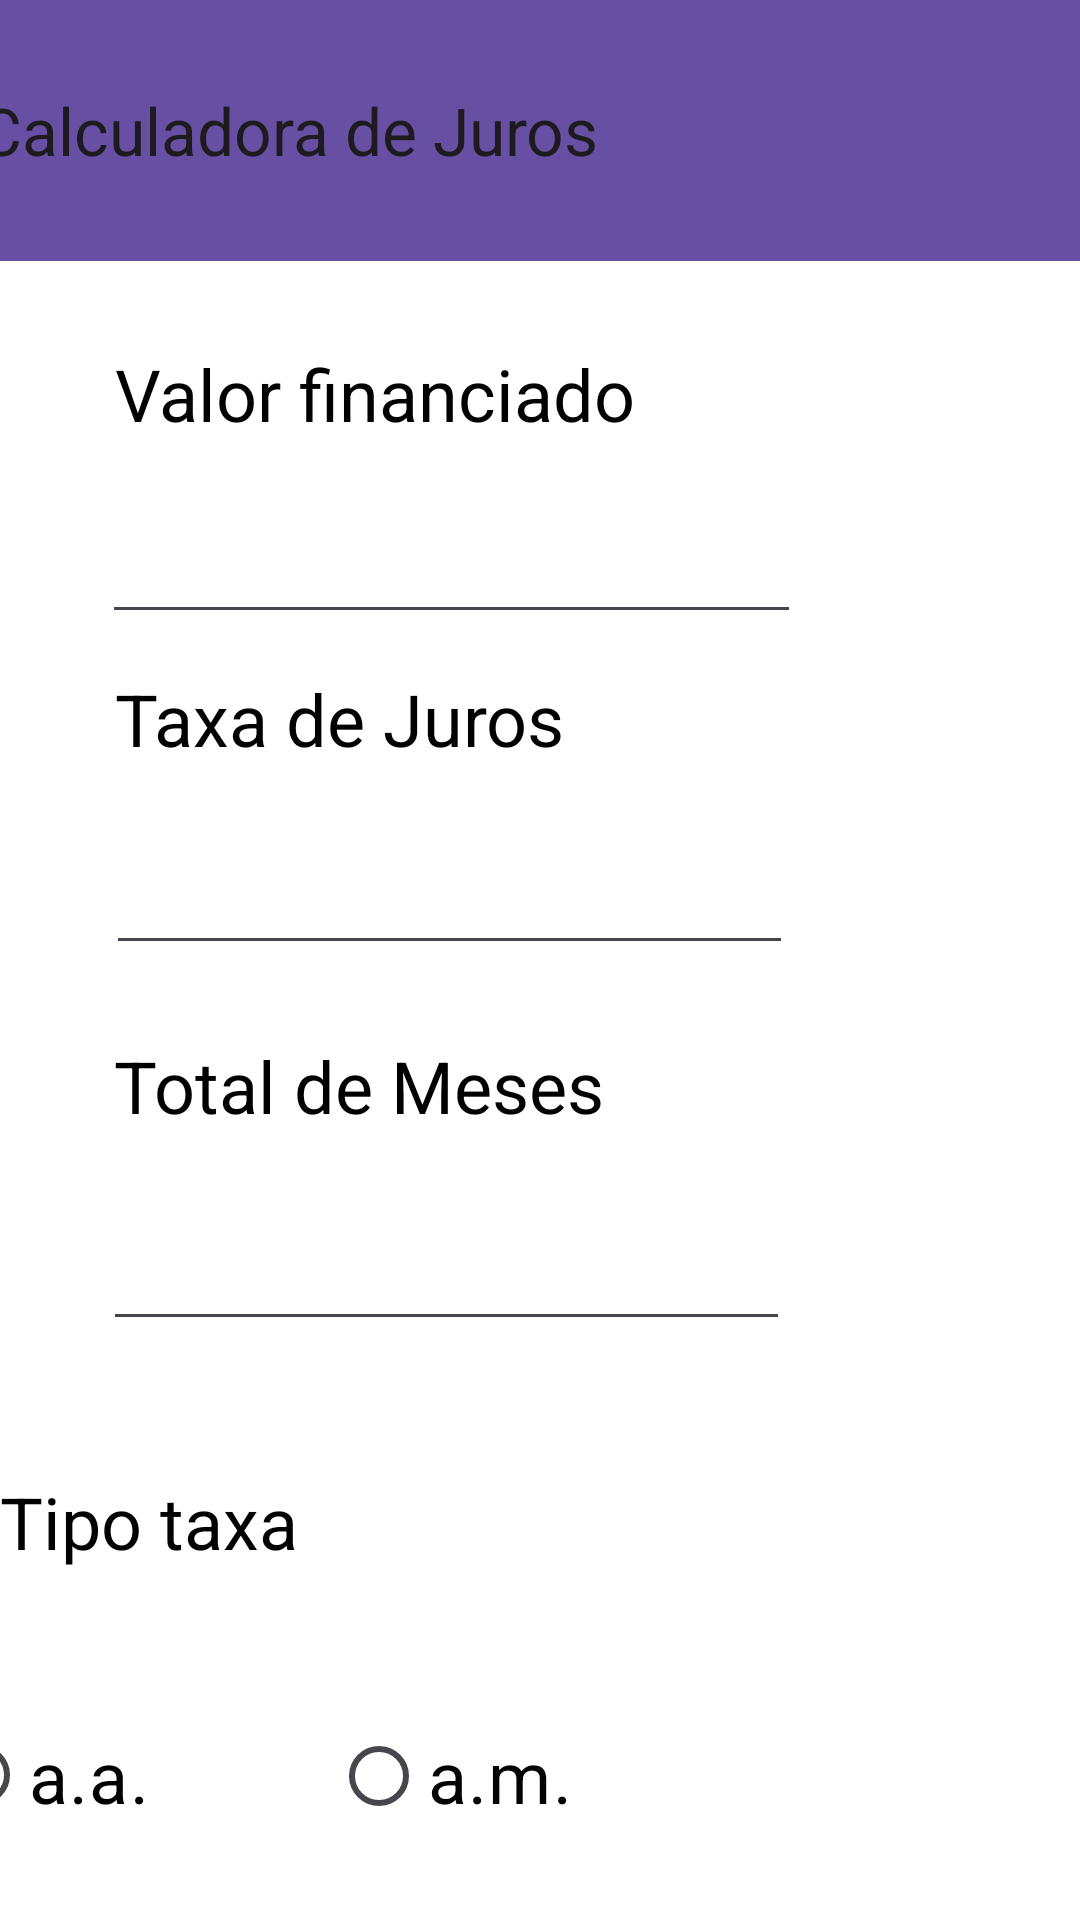

Android layout source for this screen:
<!-- AndroidManifest.xml: application theme Theme.CalculadoraDeJuros -->
<!-- res/layout/activity_main.xml -->
<?xml version="1.0" encoding="utf-8"?>
<androidx.constraintlayout.widget.ConstraintLayout xmlns:android="http://schemas.android.com/apk/res/android"
    xmlns:app="http://schemas.android.com/apk/res-auto"
    xmlns:tools="http://schemas.android.com/tools"
    android:layout_width="match_parent"
    android:layout_height="match_parent"
    android:background="#FAFAFA"
    android:backgroundTint="#FFFFFF"
    tools:context=".MainActivity">

    <TextView
        android:id="@+id/textView10"
        android:layout_width="wrap_content"
        android:layout_height="wrap_content"
        android:layout_marginTop="28dp"
        android:text="Valor financiado"
        android:textColor="#000000"
        android:textSize="24sp"
        app:layout_constraintEnd_toEndOf="parent"
        app:layout_constraintHorizontal_bias="0.205"
        app:layout_constraintStart_toStartOf="parent"
        app:layout_constraintTop_toBottomOf="@+id/toolbar" />

    <TextView
        android:id="@+id/textView14"
        android:layout_width="wrap_content"
        android:layout_height="wrap_content"
        android:layout_marginTop="12dp"
        android:text="Taxa de Juros"
        android:textColor="#000000"
        android:textSize="24sp"
        app:layout_constraintEnd_toEndOf="parent"
        app:layout_constraintHorizontal_bias="0.183"
        app:layout_constraintStart_toStartOf="parent"
        app:layout_constraintTop_toBottomOf="@+id/edtValorFi" />

    <TextView
        android:id="@+id/textView13"
        android:layout_width="wrap_content"
        android:layout_height="wrap_content"
        android:layout_marginTop="44dp"
        android:text="Tipo taxa"
        android:textColor="#000000"
        android:textColorHighlight="#FDFDFD"
        android:textColorHint="#FAFAFA"
        android:textColorLink="#FFFFFF"
        android:textSize="24sp"
        app:layout_constraintTop_toBottomOf="@+id/edtTotal"
        tools:layout_editor_absoluteX="48dp" />

    <EditText
        android:id="@+id/edtValorFi"
        android:layout_width="233dp"
        android:layout_height="48dp"
        android:layout_marginTop="16dp"
        android:ems="10"
        android:inputType="text"
        android:shadowColor="#FFFFFF"
        android:textColor="#050404"
        android:textColorHighlight="#FFFFFF"
        android:textColorHint="#FAFAFA"
        android:textColorLink="#FFFFFF"
        app:layout_constraintEnd_toEndOf="parent"
        app:layout_constraintHorizontal_bias="0.269"
        app:layout_constraintStart_toStartOf="parent"
        app:layout_constraintTop_toBottomOf="@+id/textView10" />

    <EditText
        android:id="@+id/edtTaxa"
        android:layout_width="229dp"
        android:layout_height="46dp"
        android:layout_marginTop="20dp"
        android:ems="10"
        android:inputType="text"
        android:textColor="#000000"
        android:textColorHighlight="#FAF8F8"
        android:textColorHint="#FFFFFF"
        android:textColorLink="#FFFFFF"
        app:layout_constraintEnd_toEndOf="parent"
        app:layout_constraintHorizontal_bias="0.269"
        app:layout_constraintStart_toStartOf="parent"
        app:layout_constraintTop_toBottomOf="@+id/textView14" />

    <Button
        android:id="@+id/btnComposto"
        android:layout_width="wrap_content"
        android:layout_height="wrap_content"
        android:layout_marginTop="36dp"
        android:layout_marginEnd="40dp"
        android:onClick="btnComposto"
        android:text="Composto"
        android:textSize="24sp"
        app:layout_constraintEnd_toEndOf="parent"
        app:layout_constraintTop_toBottomOf="@+id/radioGroup" />

    <Button
        android:id="@+id/btnSimples"
        android:layout_width="163dp"
        android:layout_height="52dp"
        android:layout_marginTop="36dp"
        android:onClick="btnSimples"
        android:text="Simples"
        android:textColorHighlight="#FDFDFD"
        android:textColorLink="#F6F4F4"
        android:textSize="24sp"
        app:layout_constraintTop_toBottomOf="@+id/radioGroup"
        tools:layout_editor_absoluteX="26dp" />

    <TextView
        android:id="@+id/textView12"
        android:layout_width="wrap_content"
        android:layout_height="wrap_content"
        android:layout_marginTop="24dp"
        android:text="Total de Meses"
        android:textColor="#000000"
        android:textColorHighlight="#ECECEC"
        android:textColorHint="#FFFFFF"
        android:textColorLink="#FDFDFD"
        android:textSize="24sp"
        app:layout_constraintEnd_toEndOf="parent"
        app:layout_constraintHorizontal_bias="0.193"
        app:layout_constraintStart_toStartOf="parent"
        app:layout_constraintTop_toBottomOf="@+id/edtTaxa" />

    <EditText
        android:id="@+id/edtTotal"
        android:layout_width="229dp"
        android:layout_height="41dp"
        android:layout_marginTop="28dp"
        android:ems="10"
        android:inputType="text"
        android:textColor="#000000"
        android:textColorHighlight="#FFFFFF"
        android:textColorHint="#F3F3F3"
        android:textColorLink="#F8F8F8"
        app:layout_constraintEnd_toEndOf="parent"
        app:layout_constraintHorizontal_bias="0.263"
        app:layout_constraintStart_toStartOf="parent"
        app:layout_constraintTop_toBottomOf="@+id/textView12" />

    <androidx.appcompat.widget.Toolbar
        android:id="@+id/toolbar"
        android:layout_width="407dp"
        android:layout_height="87dp"
        android:background="?attr/colorPrimary"
        android:minHeight="?attr/actionBarSize"
        android:theme="?attr/actionBarTheme"
        app:layout_constraintEnd_toEndOf="parent"
        app:layout_constraintStart_toStartOf="parent"
        app:title="Calculadora de Juros"
        tools:layout_editor_absoluteY="-4dp" />

    <RadioGroup
        android:id="@+id/radioGroup"
        android:layout_width="295dp"
        android:layout_height="73dp"
        android:layout_marginTop="20dp"
        android:layout_marginEnd="88dp"
        android:orientation="horizontal"
        app:layout_constraintEnd_toEndOf="parent"
        app:layout_constraintTop_toBottomOf="@+id/textView13">

        <RadioButton
            android:id="@+id/taxaAA"
            android:layout_width="85dp"
            android:layout_height="57dp"
            android:layout_marginTop="20dp"
            android:orientation="horizontal"
            android:text="a.a."
            android:textColor="#000000"
            android:textColorHighlight="#F6F6F6"
            android:textColorHint="#F3F3F3"
            android:textColorLink="#FAF6F6"
            android:textSize="24sp" />

        <RadioButton
            android:id="@+id/radioButton"
            android:layout_width="89dp"
            android:layout_height="56dp"
            android:layout_marginStart="48dp"
            android:layout_marginTop="20dp"
            android:text="a.m."
            android:textColor="#040303"
            android:textColorHighlight="#FFFDFD"
            android:textColorHint="#FFFFFF"
            android:textColorLink="#F3F0F0"
            android:textSize="24sp" />
    </RadioGroup>

</androidx.constraintlayout.widget.ConstraintLayout>
<!-- resources referenced by this layout -->
<resources>
  <style name="Theme.CalculadoraDeJuros" parent="Base.Theme.CalculadoraDeJuros" />
  <style name="Base.Theme.CalculadoraDeJuros" parent="Theme.Material3.DayNight.NoActionBar">
          
          
      </style>
</resources>
